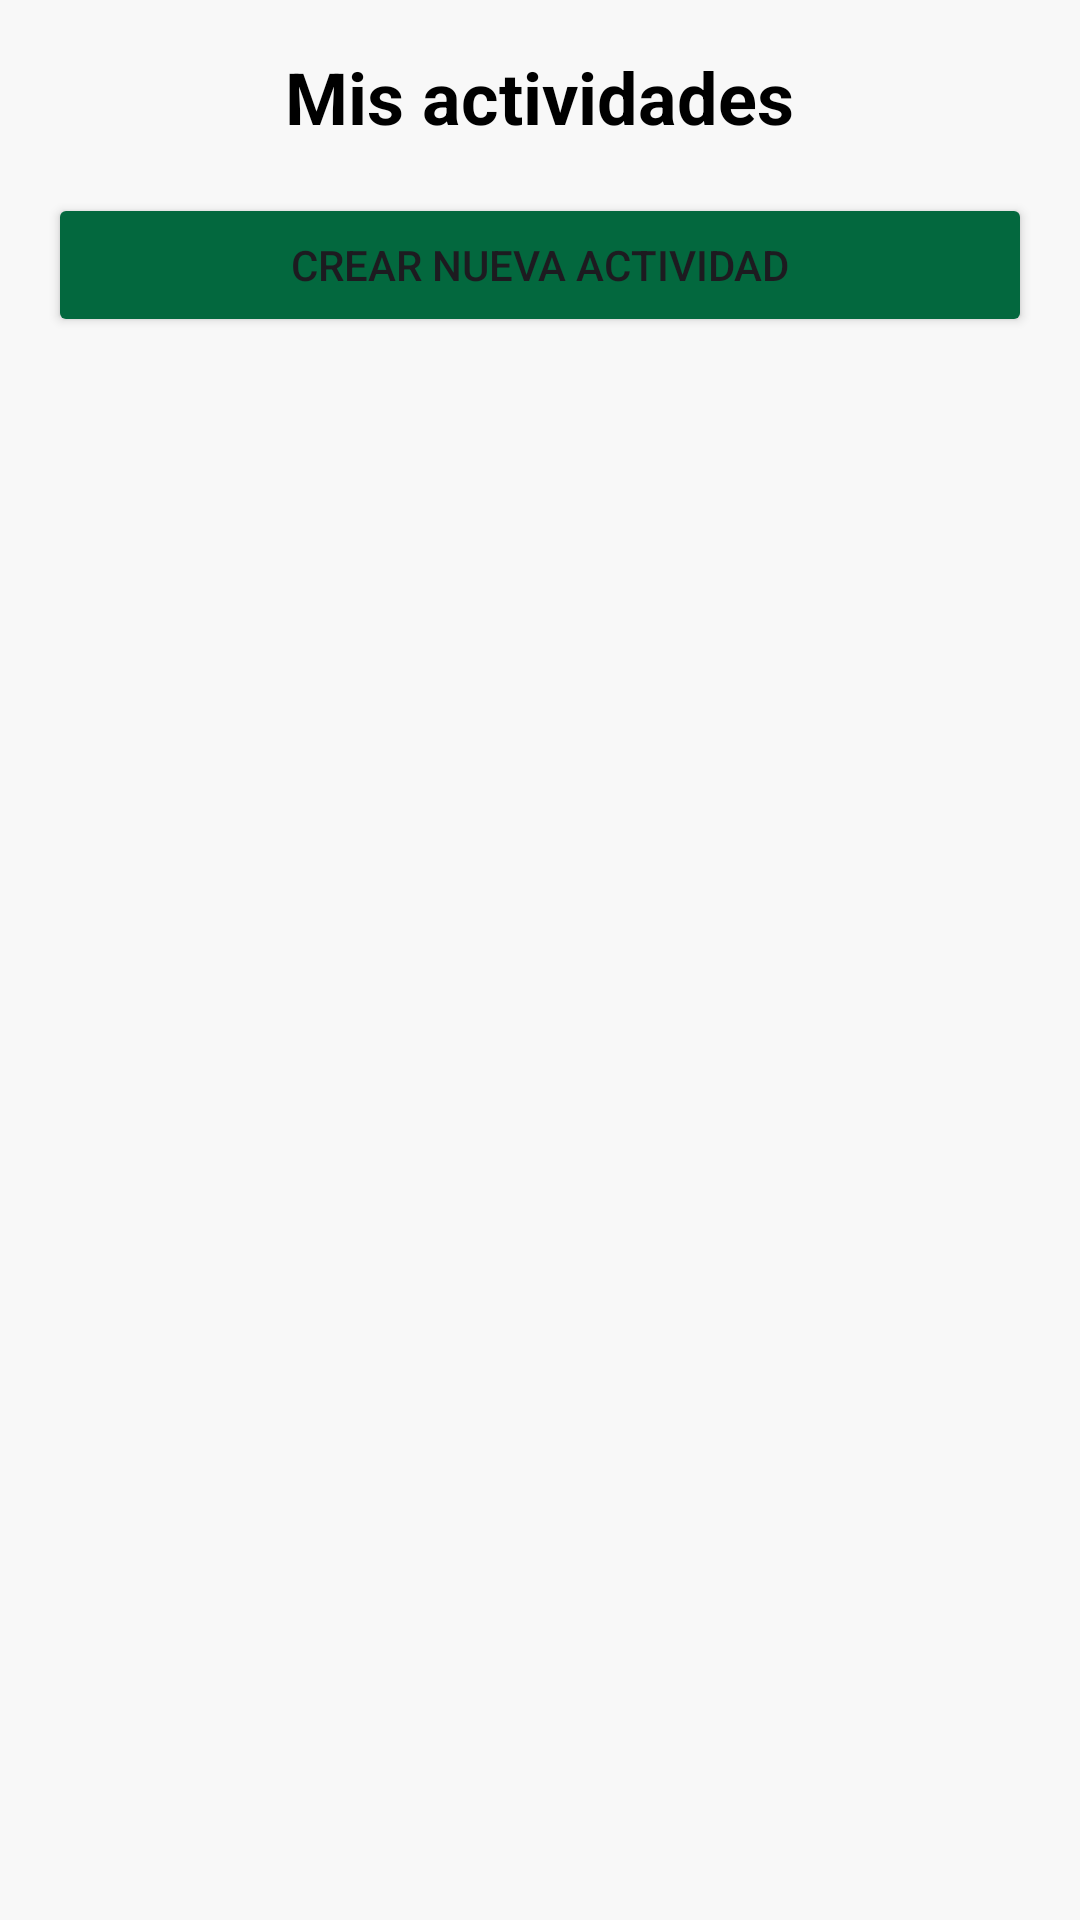

Write the Android layout XML for this screen, with the resource values it uses.
<!-- AndroidManifest.xml: application theme Theme.ProyectCoop -->
<!-- res/layout/activity_lista_actividades.xml -->
<?xml version="1.0" encoding="utf-8"?>
<LinearLayout xmlns:android="http://schemas.android.com/apk/res/android"
    android:layout_width="match_parent"
    android:layout_height="match_parent"
    android:orientation="vertical"
    android:padding="16dp"
    android:background="#f8f8f8">

    <TextView
        android:layout_width="wrap_content"
        android:layout_height="wrap_content"
        android:text="Mis actividades"
        android:textStyle="bold"
        android:textColor="#000000"
        android:textSize="24sp"
        android:layout_gravity="center_horizontal"
        android:layout_marginBottom="16dp"/>

    <Button
        android:id="@+id/btnNuevaActividad"
        android:layout_width="match_parent"
        android:layout_height="wrap_content"
        android:backgroundTint="#03683E"
        android:text="Crear Nueva Actividad"
        android:layout_marginBottom="16dp"/>

    <ScrollView
        android:layout_width="match_parent"
        android:layout_height="match_parent">

        <LinearLayout
            android:id="@+id/layoutActividades"
            android:layout_width="match_parent"
            android:layout_height="wrap_content"
            android:orientation="vertical"/>
    </ScrollView>
</LinearLayout>
<!-- resources referenced by this layout -->
<resources>
  <style name="Theme.ProyectCoop" parent="Base.Theme.ProyectCoop" />
  <style name="Base.Theme.ProyectCoop" parent="Theme.Material3.DayNight.NoActionBar">
          
          
      </style>
</resources>
